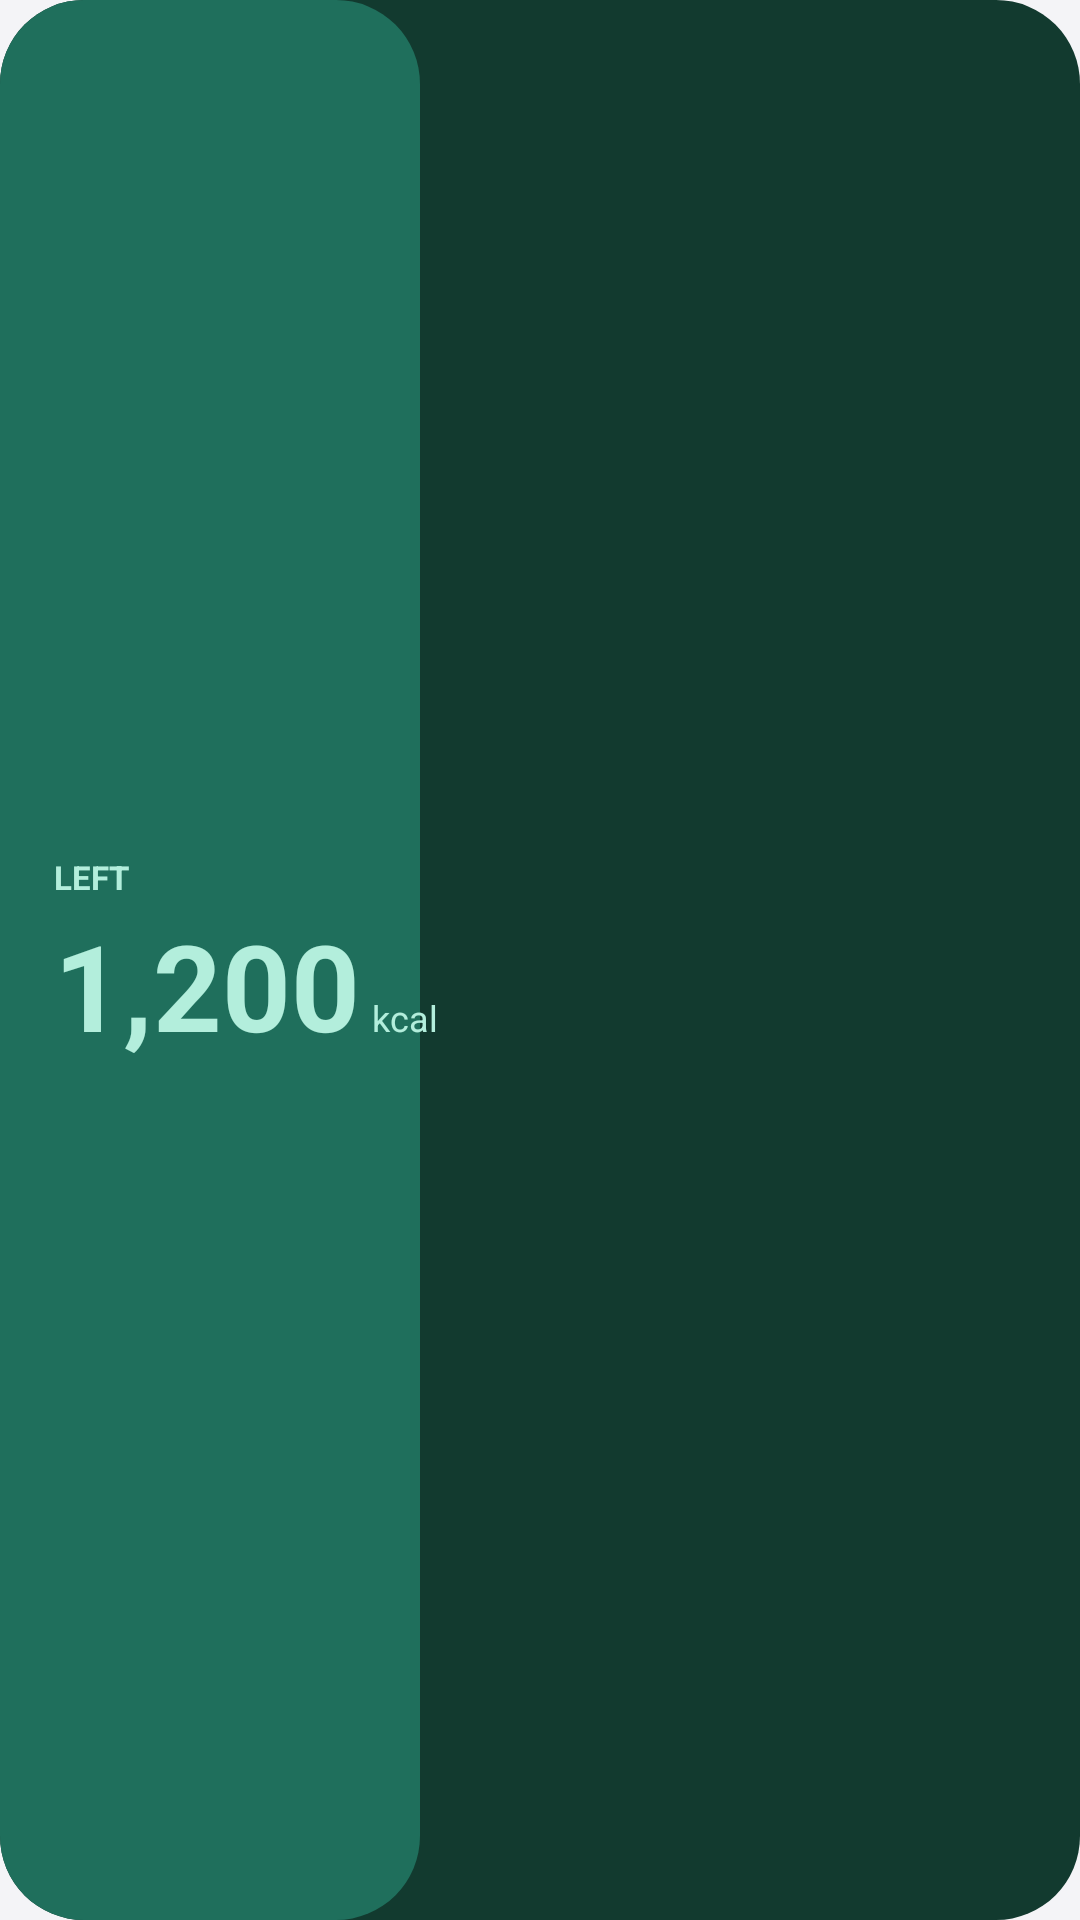

This screen was rendered from an Android layout file. Write that file and the resources it references.
<!-- AndroidManifest.xml: application theme Theme.FoodTracker -->
<!-- res/layout/widget_preview_goal_left.xml -->
<?xml version="1.0" encoding="utf-8"?>
<FrameLayout xmlns:android="http://schemas.android.com/apk/res/android"
    android:layout_width="match_parent"
    android:layout_height="match_parent"
    android:background="@drawable/widget_preview_bg_primary">

    
    <FrameLayout
        android:layout_width="140dp"
        android:layout_height="match_parent"
        android:background="@drawable/widget_preview_bg_primary_fill" />

    <LinearLayout
        android:layout_width="match_parent"
        android:layout_height="match_parent"
        android:orientation="vertical"
        android:gravity="center_vertical"
        android:paddingHorizontal="18dp"
        android:paddingVertical="14dp">

        <TextView
            android:layout_width="wrap_content"
            android:layout_height="wrap_content"
            android:text="LEFT"
            android:textSize="11sp"
            android:textStyle="bold"
            android:textColor="@color/widget_on_primary_container" />

        <LinearLayout
            android:layout_width="wrap_content"
            android:layout_height="wrap_content"
            android:orientation="horizontal"
            android:gravity="bottom"
            android:layout_marginTop="2dp">

            <TextView
                android:layout_width="wrap_content"
                android:layout_height="wrap_content"
                android:text="1,200"
                android:textSize="40sp"
                android:textStyle="bold"
                android:textColor="@color/widget_on_primary_container" />

            <TextView
                android:layout_width="wrap_content"
                android:layout_height="wrap_content"
                android:text="kcal"
                android:textSize="12sp"
                android:textColor="@color/widget_on_primary_container"
                android:layout_marginStart="4dp"
                android:paddingBottom="6dp" />
        </LinearLayout>
    </LinearLayout>
</FrameLayout>
<!-- resources referenced by this layout -->
<resources>
  <color name="widget_on_primary_container">#FFB3EEDC</color>
  <!-- drawable widget_preview_bg_primary (drawable) -->
  <?xml version="1.0" encoding="utf-8"?>
  <shape xmlns:android="http://schemas.android.com/apk/res/android"
      android:shape="rectangle">
      <solid android:color="@color/widget_primary_container" />
      <corners android:radius="@dimen/widget_corner_radius" />
  </shape>
  <!-- drawable widget_preview_bg_primary_fill (drawable) -->
  <?xml version="1.0" encoding="utf-8"?>
  <shape xmlns:android="http://schemas.android.com/apk/res/android"
      android:shape="rectangle">
      <solid android:color="@color/widget_primary_subtle" />
      <corners android:radius="@dimen/widget_corner_radius" />
  </shape>
  <style name="Theme.FoodTracker" parent="android:Theme.Material.Light.NoActionBar">
          <item name="android:windowBackground">@color/launcher_background</item>
          <item name="android:statusBarColor">@android:color/transparent</item>
          <item name="android:navigationBarColor">@android:color/transparent</item>
          <item name="android:windowLightStatusBar">@bool/light_system_bars</item>
      </style>
  <color name="widget_primary_container">#FF123A2F</color>
  <dimen name="widget_corner_radius">16dp</dimen>
  <color name="widget_primary_subtle">#FF1F6F5C</color>
  <color name="launcher_background">#FFF4F4F7</color>
</resources>
